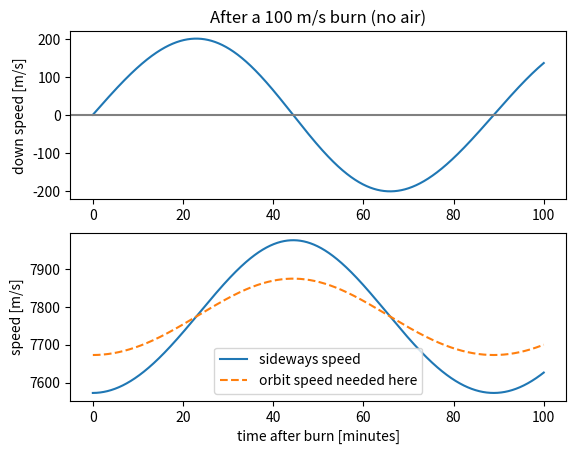

Reproduce this figure in Python.
# Step 2.5b: After the burn (no air), split the speed into DOWN and SIDEWAYS

import math
import matplotlib.pyplot as plt

MU = 3.986004418e14   # Earth's gravity strength [m^3/s^2]
RE = 6371e3           # Earth's radius [m]

dt = 0.1              # time step [s]
t_end = 100 * 60      # a bit more than one lap [s]

x = 0.0
y = RE + 400e3
vx = math.sqrt(MU / y) - 100.0    # orbit speed minus a 100 m/s burn
vy = 0.0
t = 0.0

ts_min = []
down_speeds = []        # speed toward Earth's center [m/s]
side_speeds = []        # speed along the ground [m/s]
orbit_speeds = []       # orbit speed needed at the current height [m/s]

r = math.sqrt(x**2 + y**2)

while t < t_end:
    # ---- split the velocity into down + sideways ----
    speed = math.sqrt(vx**2 + vy**2)
    away = vx * (x / r) + vy * (y / r)          # part of the velocity pointing AWAY from the center
    down = -away                                # so "down" is the opposite
    side = math.sqrt(speed**2 - away**2)        # the rest is sideways (Pythagoras)

    ts_min.append(t / 60)
    down_speeds.append(down)
    side_speeds.append(side)
    orbit_speeds.append(math.sqrt(MU / r))

    # ---- the usual orbit loop (no air) ----
    g = MU / r**2
    ax = -g * x / r
    ay = -g * y / r
    vx = vx + ax * dt
    vy = vy + ay * dt
    x = x + vx * dt
    y = y + vy * dt
    t = t + dt
    r = math.sqrt(x**2 + y**2)

plt.subplot(2, 1, 1)                              # top picture
plt.plot(ts_min, down_speeds)
plt.axhline(0, color="gray")
plt.ylabel("down speed [m/s]")
plt.title("After a 100 m/s burn (no air)")

plt.subplot(2, 1, 2)                              # bottom picture
plt.plot(ts_min, side_speeds, label="sideways speed")
plt.plot(ts_min, orbit_speeds, "--", label="orbit speed needed here")
plt.ylabel("speed [m/s]")
plt.xlabel("time after burn [minutes]")
plt.legend()

plt.savefig("step2_5b_speeds.png", dpi=120)
plt.show()
